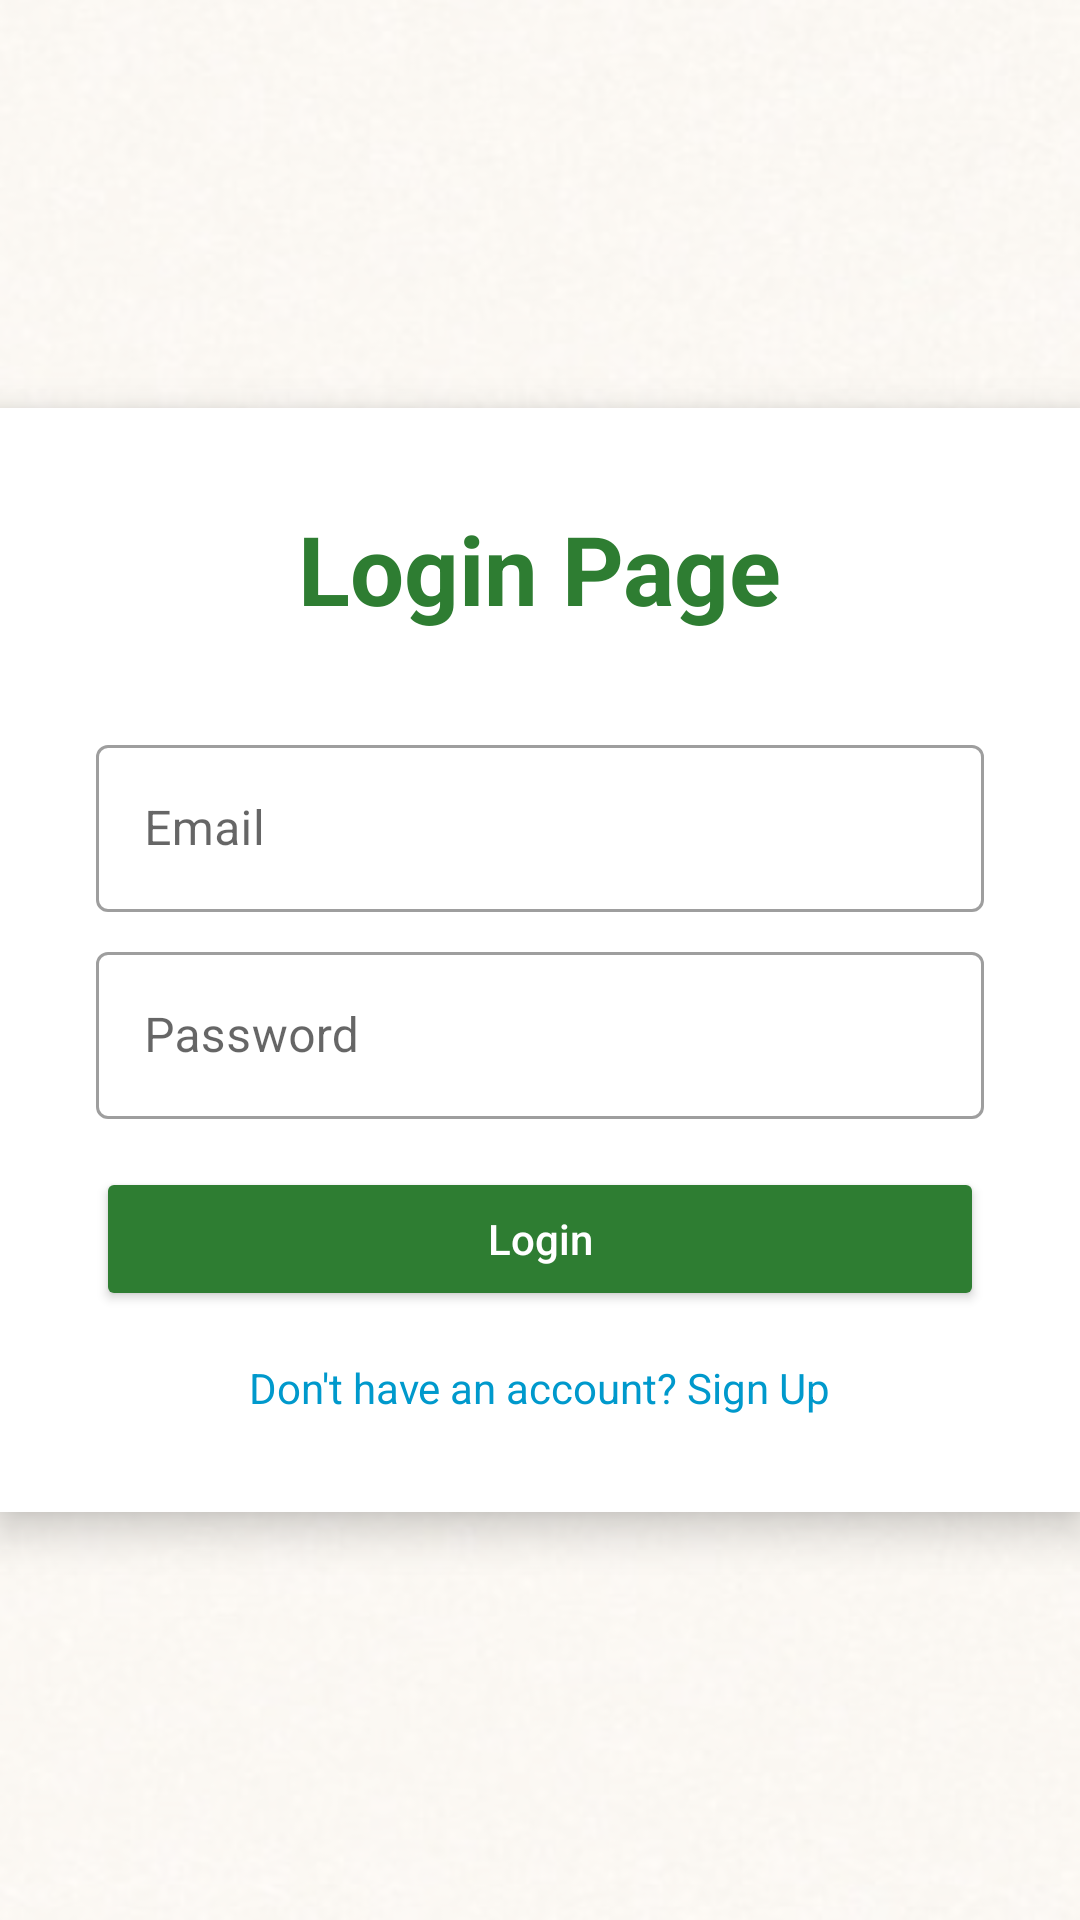

This screen was rendered from an Android layout file. Write that file and the resources it references.
<!-- AndroidManifest.xml: application theme Theme.CarRepairTracker -->
<!-- res/layout/activity_login.xml -->
<?xml version="1.0" encoding="utf-8"?>
<RelativeLayout xmlns:android="http://schemas.android.com/apk/res/android"
    android:layout_width="match_parent"
    android:layout_height="match_parent"
    android:background="@drawable/log"> 

    
    <View
        android:layout_width="match_parent"
        android:layout_height="match_parent"
        android:background="#80FFFFFF"/> 

    <LinearLayout
        android:layout_width="match_parent"
        android:layout_height="wrap_content"
        android:orientation="vertical"
        android:padding="32dp"
        android:layout_centerInParent="true"
        android:background="@android:color/white"
        android:elevation="8dp"
        android:outlineProvider="background">

        <TextView
            android:layout_width="wrap_content"
            android:layout_height="wrap_content"
            android:text="Login Page"
            android:textSize="32sp"
            android:textColor="#2E7D32"
            android:textStyle="bold"
            android:layout_gravity="center_horizontal"
            android:paddingBottom="32dp"/>

        <com.google.android.material.textfield.TextInputLayout
            android:layout_width="match_parent"
            android:layout_height="wrap_content"
            android:layout_marginBottom="8dp"
            style="@style/Widget.MaterialComponents.TextInputLayout.OutlinedBox">

            <com.google.android.material.textfield.TextInputEditText
                android:id="@+id/emailEditText"
                android:layout_width="match_parent"
                android:layout_height="wrap_content"
                android:hint="Email"
                android:inputType="textEmailAddress"/>
        </com.google.android.material.textfield.TextInputLayout>

        <com.google.android.material.textfield.TextInputLayout
            android:layout_width="match_parent"
            android:layout_height="wrap_content"
            android:layout_marginBottom="16dp"
            style="@style/Widget.MaterialComponents.TextInputLayout.OutlinedBox">

            <com.google.android.material.textfield.TextInputEditText
                android:id="@+id/passwordEditText"
                android:layout_width="match_parent"
                android:layout_height="wrap_content"
                android:hint="Password"
                android:inputType="textPassword"/>
        </com.google.android.material.textfield.TextInputLayout>

        <Button
            android:id="@+id/loginButton"
            android:layout_width="match_parent"
            android:layout_height="wrap_content"
            android:text="Login"
            android:textAllCaps="false"
            android:backgroundTint="#2E7D32"
            android:textColor="@android:color/white"
            android:layout_marginBottom="16dp"/>

        <TextView
            android:id="@+id/signUpTextView"
            android:layout_width="wrap_content"
            android:layout_height="wrap_content"
            android:layout_gravity="center_horizontal"
            android:text="Don't have an account? Sign Up"
            android:textColor="@android:color/holo_blue_dark"/>
    </LinearLayout>
</RelativeLayout>
<!-- resources referenced by this layout -->
<resources>
  <!-- drawable log: png bitmap (drawable, 285431 bytes) -->
  <style name="Theme.CarRepairTracker" parent="Theme.MaterialComponents.DayNight.DarkActionBar">
          <item name="colorPrimary">@color/purple_500</item>
          <item name="colorPrimaryVariant">@color/purple_700</item>
          <item name="colorOnPrimary">@color/white</item>
          <item name="colorSecondary">@color/teal_200</item>
          <item name="colorSecondaryVariant">@color/teal_700</item>
      </style>
  <color name="purple_500">#6200EE</color>
  <color name="purple_700">#3700B3</color>
  <color name="white">#FFFFFFFF</color>
  <color name="teal_200">#FF03DAC5</color>
  <color name="teal_700">#018786</color>
</resources>
